Photos from the image-classification dataset "trunk" in the GitHub repository krishnaarjun/ropesi. Its 5 classes are: garb, hands, paper, rock, scissors.

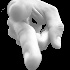
Label: hands

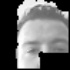
Label: garb

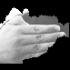
Label: paper

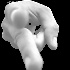
Label: scissors

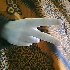
Label: scissors

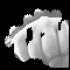
Label: rock
